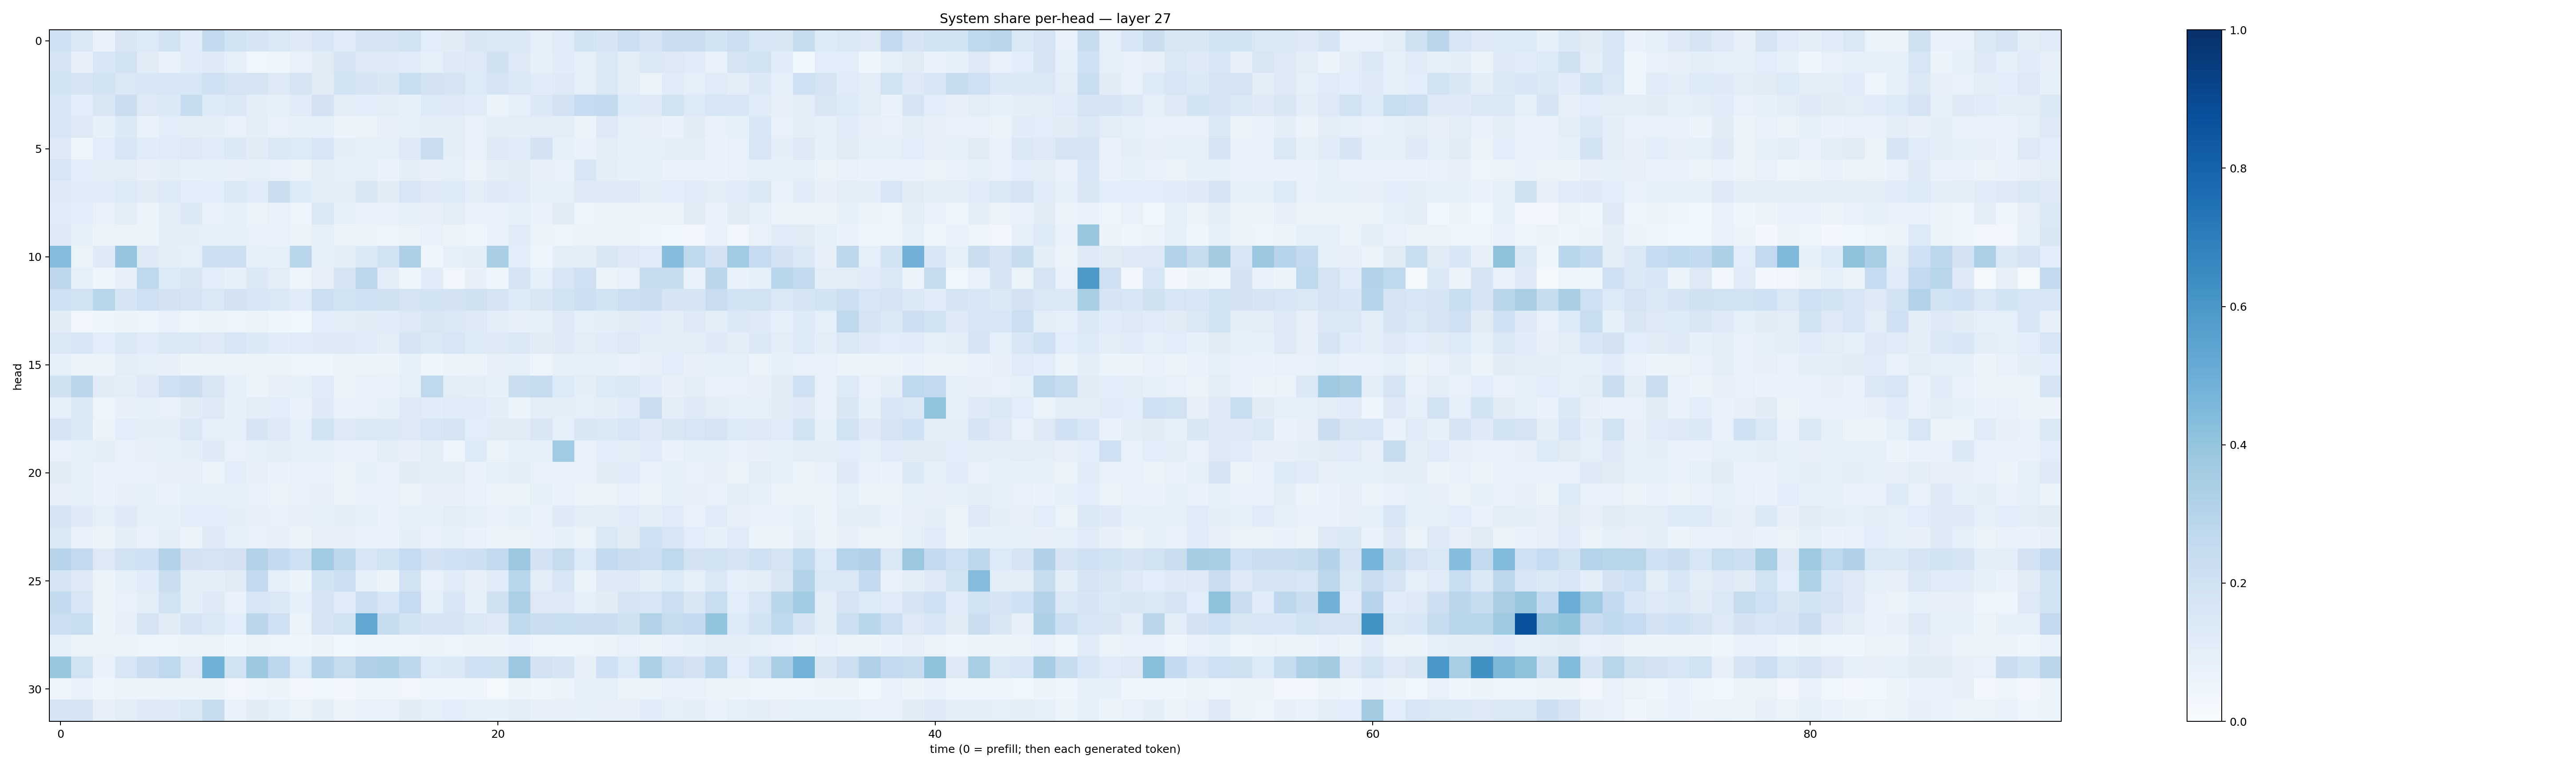

Source data for this figure (header and first rows):
0.2065125, 0.14257349, 0.06815055, 0.14970563, 0.13441485, 0.18778631, 0.116492584, 0.25401843, 0.18471932, 0.16674674, 0.14166072, 0.12185803, 0.15571848, 0.11509329, 0.17732589, 0.17854224, 0.1913751, 0.107061654, 0.11170574, 0.1510233, 0.14737457, 0.13856322, 0.08701484, 0.11814884
0.1757, 0.08031, 0.1558, 0.1933, 0.1101, 0.06787, 0.114, 0.1225, 0.08936, 0.03891, 0.04194, 0.0757, 0.1121, 0.1789, 0.1311, 0.1229, 0.1207, 0.08735, 0.1238, 0.1265, 0.1974, 0.1254, 0.08324, 0.1163
0.1842, 0.1697, 0.1905, 0.1466, 0.1547, 0.1557, 0.1542, 0.2059, 0.1792, 0.1731, 0.1264, 0.1663, 0.1122, 0.1849, 0.1683, 0.1516, 0.2322, 0.1797, 0.1731, 0.135, 0.1726, 0.147, 0.1152, 0.1232
0.1556, 0.1074, 0.1488, 0.2264, 0.1297, 0.1397, 0.2417, 0.1336, 0.1469, 0.09933, 0.08389, 0.1169, 0.1808, 0.1026, 0.1068, 0.0963, 0.08322, 0.1354, 0.125, 0.1162, 0.06535, 0.08735, 0.1374, 0.1827
0.1618, 0.1254, 0.08497, 0.1373, 0.06731, 0.1061, 0.09655, 0.09801, 0.0733, 0.0966, 0.07252, 0.08477, 0.09351, 0.05846, 0.06106, 0.07908, 0.09128, 0.09416, 0.09764, 0.07652, 0.09502, 0.09454, 0.1026, 0.09475
0.1253, 0.04152, 0.1056, 0.1599, 0.1158, 0.1196, 0.1252, 0.1207, 0.1391, 0.1108, 0.1417, 0.1337, 0.1602, 0.09398, 0.08295, 0.09048, 0.1277, 0.228, 0.099, 0.07299, 0.1222, 0.1185, 0.1807, 0.08592
0.1532, 0.1086, 0.09521, 0.1027, 0.07875, 0.09478, 0.0858, 0.08942, 0.07854, 0.08917, 0.07394, 0.06344, 0.1044, 0.08631, 0.08734, 0.06662, 0.09743, 0.07858, 0.09114, 0.05553, 0.09408, 0.1107, 0.08027, 0.07567
0.1239, 0.1155, 0.1163, 0.1337, 0.1122, 0.1357, 0.1062, 0.1087, 0.1404, 0.1202, 0.2219, 0.1341, 0.09519, 0.1053, 0.1505, 0.11, 0.1593, 0.127, 0.1328, 0.1021, 0.1276, 0.1182, 0.08396, 0.09066
0.1169, 0.1083, 0.07067, 0.1029, 0.05095, 0.09633, 0.1375, 0.07052, 0.08384, 0.06609, 0.07242, 0.05017, 0.1437, 0.08448, 0.06984, 0.07707, 0.08986, 0.08123, 0.1025, 0.07034, 0.0667, 0.08927, 0.06698, 0.1095
0.1242, 0.09288, 0.06128, 0.05858, 0.0621, 0.09777, 0.09781, 0.09143, 0.09244, 0.0736, 0.068, 0.05723, 0.08831, 0.06197, 0.05474, 0.04766, 0.06342, 0.07182, 0.05983, 0.04384, 0.07404, 0.1147, 0.06119, 0.04777
0.4363, 0.06629, 0.1249, 0.3955, 0.1272, 0.09536, 0.08628, 0.2118, 0.214, 0.0823, 0.0925, 0.2887, 0.08836, 0.09699, 0.1381, 0.1932, 0.3278, 0.04169, 0.08904, 0.1, 0.338, 0.1066, 0.04597, 0.1003
0.2746, 0.09306, 0.04232, 0.07904, 0.2684, 0.1332, 0.1501, 0.1062, 0.08385, 0.1385, 0.1041, 0.05, 0.07954, 0.1719, 0.2753, 0.1041, 0.04028, 0.1171, 0.03435, 0.07925, 0.04251, 0.1756, 0.09306, 0.1563
0.21, 0.1946, 0.2906, 0.1699, 0.2068, 0.1817, 0.1646, 0.1474, 0.1798, 0.1567, 0.1427, 0.1193, 0.216, 0.1904, 0.2016, 0.1969, 0.1751, 0.1871, 0.1803, 0.1956, 0.1704, 0.1341, 0.1505, 0.189
0.11, 0.0343, 0.0431, 0.05846, 0.05072, 0.06953, 0.04899, 0.06395, 0.04944, 0.06445, 0.04117, 0.03553, 0.1076, 0.1022, 0.1106, 0.114, 0.1296, 0.1519, 0.1372, 0.1301, 0.09948, 0.07955, 0.08471, 0.1271
0.1436, 0.1579, 0.1071, 0.1461, 0.1194, 0.1368, 0.1407, 0.1269, 0.1563, 0.1382, 0.1172, 0.1188, 0.1226, 0.1295, 0.1193, 0.09514, 0.1676, 0.1384, 0.158, 0.1338, 0.1221, 0.1368, 0.1101, 0.1243
0.09168, 0.05956, 0.05109, 0.1042, 0.09285, 0.07848, 0.05141, 0.06118, 0.05152, 0.06046, 0.06124, 0.04594, 0.0462, 0.05965, 0.05718, 0.05645, 0.08503, 0.0446, 0.0563, 0.05497, 0.08005, 0.08407, 0.04848, 0.08268
0.1967, 0.285, 0.1125, 0.1013, 0.1293, 0.2062, 0.2202, 0.1515, 0.09143, 0.06321, 0.07891, 0.08464, 0.1136, 0.06438, 0.07804, 0.06991, 0.0936, 0.2701, 0.1044, 0.09681, 0.08454, 0.2192, 0.2403, 0.1363
0.08858, 0.14, 0.04911, 0.08122, 0.09072, 0.07496, 0.111, 0.1272, 0.08287, 0.1048, 0.1073, 0.06777, 0.1236, 0.07277, 0.07198, 0.08311, 0.1289, 0.1153, 0.1183, 0.1141, 0.1001, 0.06425, 0.1043, 0.101
0.1704, 0.1384, 0.06035, 0.1067, 0.09631, 0.09961, 0.1441, 0.08701, 0.09243, 0.1711, 0.1277, 0.08809, 0.1928, 0.1278, 0.1482, 0.1372, 0.1275, 0.1598, 0.1767, 0.107, 0.1118, 0.1115, 0.151, 0.09342
0.07751, 0.0911, 0.09682, 0.07474, 0.07946, 0.0856, 0.09708, 0.1248, 0.07182, 0.09232, 0.1006, 0.08644, 0.08469, 0.07444, 0.06787, 0.0997, 0.0786, 0.1042, 0.04917, 0.1334, 0.06396, 0.09073, 0.0835, 0.3667
0.1096, 0.09333, 0.07719, 0.0729, 0.07415, 0.07841, 0.08021, 0.06522, 0.1068, 0.08195, 0.06838, 0.0757, 0.07665, 0.05907, 0.08226, 0.07788, 0.1129, 0.09866, 0.09608, 0.07038, 0.08647, 0.09928, 0.07303, 0.07693
0.07859, 0.08997, 0.06838, 0.07882, 0.08243, 0.06817, 0.09082, 0.09266, 0.08638, 0.07326, 0.06514, 0.07513, 0.07943, 0.06111, 0.07176, 0.0696, 0.06291, 0.08022, 0.08147, 0.06777, 0.06078, 0.0612, 0.08497, 0.06662
0.1652, 0.1219, 0.09095, 0.1235, 0.08999, 0.0832, 0.1056, 0.1062, 0.09661, 0.08168, 0.07705, 0.07916, 0.0879, 0.1009, 0.09188, 0.07662, 0.0907, 0.08556, 0.1023, 0.09144, 0.07676, 0.08726, 0.07155, 0.1235
0.1407, 0.07423, 0.05779, 0.09948, 0.07599, 0.1, 0.05613, 0.1255, 0.09296, 0.0754, 0.08067, 0.05975, 0.0797, 0.07894, 0.07189, 0.06897, 0.09698, 0.07685, 0.09352, 0.0697, 0.06039, 0.06473, 0.06977, 0.08593
0.2937, 0.2579, 0.1297, 0.1884, 0.1994, 0.3118, 0.1836, 0.1751, 0.1802, 0.3094, 0.2524, 0.2072, 0.3643, 0.2773, 0.1577, 0.1858, 0.2464, 0.1801, 0.2031, 0.2124, 0.2602, 0.3826, 0.1801, 0.2441
0.1658, 0.1321, 0.06158, 0.08897, 0.1151, 0.2196, 0.09411, 0.09643, 0.1097, 0.2615, 0.08619, 0.06005, 0.1863, 0.2187, 0.08807, 0.05868, 0.1935, 0.07243, 0.1166, 0.08053, 0.1187, 0.2852, 0.1029, 0.1576
0.2545, 0.1602, 0.05182, 0.07399, 0.1038, 0.1918, 0.09893, 0.1221, 0.07662, 0.1572, 0.1412, 0.08637, 0.1647, 0.1143, 0.2174, 0.1608, 0.248, 0.08867, 0.1525, 0.0854, 0.1968, 0.3339, 0.1316, 0.1269
0.2177, 0.2316, 0.06006, 0.08077, 0.1792, 0.1106, 0.1651, 0.147, 0.1088, 0.2838, 0.2064, 0.06392, 0.1728, 0.1904, 0.529, 0.2385, 0.1951, 0.1651, 0.1703, 0.1446, 0.124, 0.2706, 0.2236, 0.2337
0.08846, 0.06571, 0.05478, 0.05349, 0.04034, 0.04859, 0.05892, 0.06561, 0.04518, 0.06539, 0.0498, 0.04643, 0.05726, 0.03818, 0.04284, 0.04356, 0.04969, 0.06353, 0.04962, 0.06141, 0.05657, 0.07265, 0.04843, 0.04288
0.3892, 0.1944, 0.06843, 0.1602, 0.2239, 0.2666, 0.1256, 0.4882, 0.1876, 0.3767, 0.2745, 0.1346, 0.306, 0.2459, 0.3193, 0.3313, 0.2739, 0.1344, 0.1386, 0.1994, 0.1983, 0.3792, 0.1832, 0.1672
0.0485, 0.07105, 0.04659, 0.06125, 0.05823, 0.0513, 0.05309, 0.06184, 0.03145, 0.04572, 0.05819, 0.03086, 0.0359, 0.02633, 0.04352, 0.04341, 0.03162, 0.04188, 0.04278, 0.04271, 0.02146, 0.05737, 0.03981, 0.06122
0.1767, 0.1649, 0.07981, 0.1026, 0.125, 0.1223, 0.1422, 0.2358, 0.06841, 0.1095, 0.09253, 0.06534, 0.09583, 0.05614, 0.07083, 0.07357, 0.1124, 0.09123, 0.1088, 0.08998, 0.08507, 0.103, 0.07929, 0.08059
